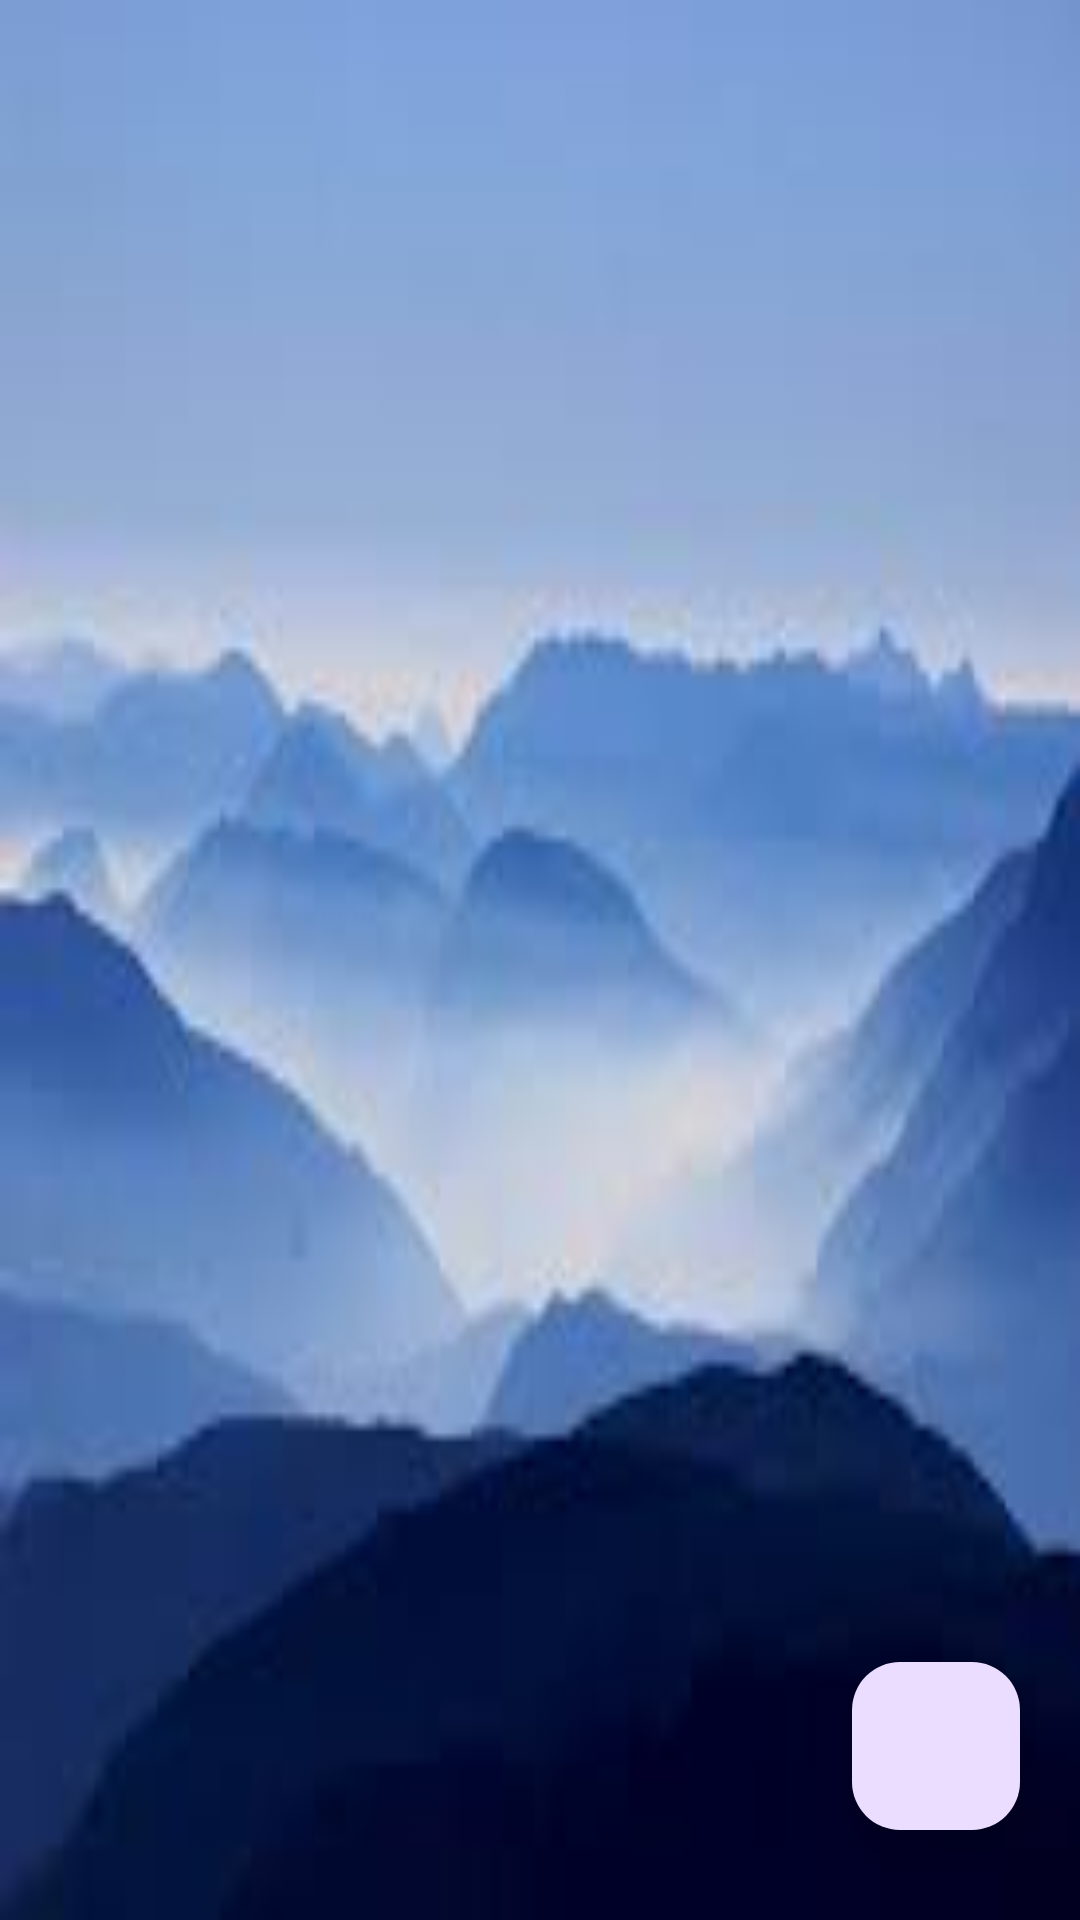

This screen was rendered from an Android layout file. Write that file and the resources it references.
<!-- AndroidManifest.xml: application theme Theme.Contact_Database_Project -->
<!-- res/layout/activity_main.xml -->
<?xml version="1.0" encoding="utf-8"?>
<RelativeLayout xmlns:android="http://schemas.android.com/apk/res/android"
    xmlns:app="http://schemas.android.com/apk/res-auto"
    xmlns:tools="http://schemas.android.com/tools"
    android:layout_width="match_parent"
    android:layout_height="match_parent"
    android:orientation="vertical"
    tools:context=".MainActivity"
    android:background="@drawable/img_3">

    <androidx.recyclerview.widget.RecyclerView
        android:id="@+id/recyclerview"
        android:layout_width="match_parent"
        android:layout_height="match_parent" />

    <com.google.android.material.floatingactionbutton.FloatingActionButton
        android:id="@+id/Add"
        android:layout_width="100dp"
        android:layout_height="100dp"
        android:layout_alignParentBottom="true"
        android:layout_alignParentRight="true"
        android:layout_marginBottom="30dp"
        android:layout_marginRight="20dp"
        android:src="@drawable/baseline_add_to_photos_24"/>














</RelativeLayout>
<!-- resources referenced by this layout -->
<resources>
  <!-- drawable img_3: png bitmap (drawable, 55242 bytes) -->
  <style name="Theme.Contact_Database_Project" parent="Base.Theme.Contact_Database_Project" />
  <style name="Base.Theme.Contact_Database_Project" parent="Theme.Material3.DayNight.NoActionBar">
          
          
      </style>
</resources>
